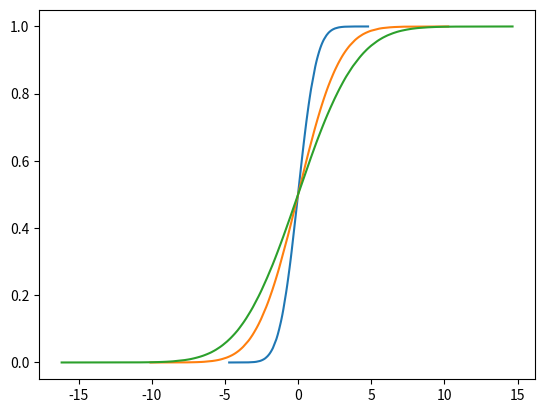

Python code for this plot:
import random
import math
import matplotlib.pyplot as plt


def divideSampleNum(num):
    return num / sampleNum


average = 0
variance = [1, 5, 10]

sampleNum = 1000000

xAxis = list(map(divideSampleNum, list(range(sampleNum))))

for j in range(3):
    li = list()

    for i in range(sampleNum):
        x = random.random()
        y = random.random()
        li.append(math.sqrt(variance[j] * -2 * math.log(x))
                  * math.cos(2 * math.pi * y) + average)

    li.sort()
    plt.plot(li, xAxis)
plt.show()
